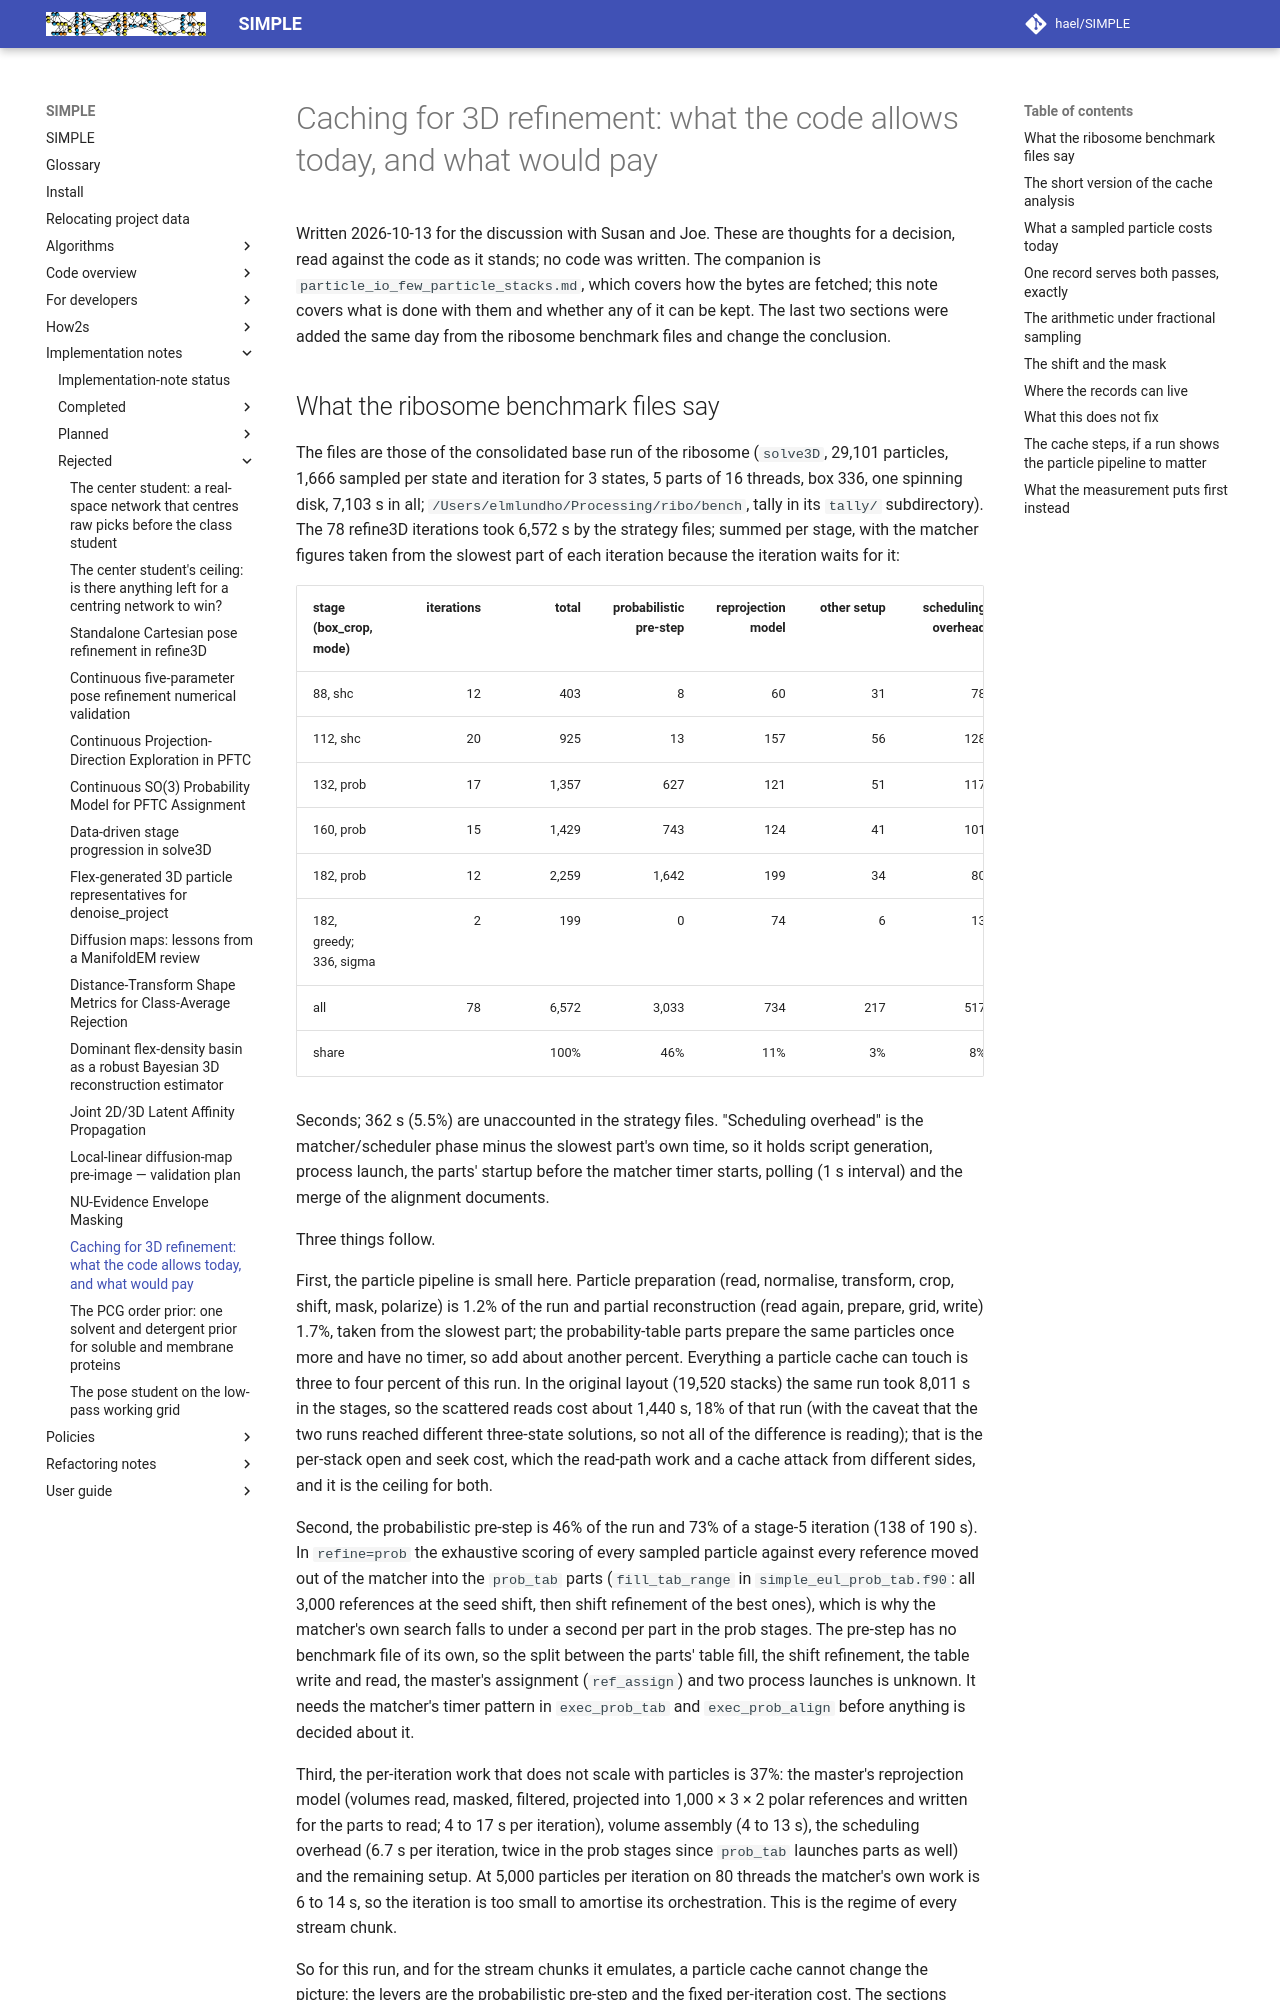

repository: hael/SIMPLE · page: implementation_notes/rejected/particle_caching_3D.html · generator: mkdocs

# Caching for 3D refinement: what the code allows today, and what would pay

Written 2026-10-13 for the discussion with Susan and Joe. These are thoughts
for a decision, read against the code as it stands; no code was written.
The companion is `particle_io_few_particle_stacks.md`, which covers how the
bytes are fetched; this note covers what is done with them and whether any of
it can be kept. The last two sections were added the same day from the
ribosome benchmark files and change the conclusion.

## What the ribosome benchmark files say

The files are those of the consolidated base run of the ribosome
(`solve3D`, 29,101 particles, 1,666 sampled per state and iteration for 3
states, 5 parts of 16 threads, box 336, one spinning disk, 7,103 s in all;
`/Users/elmlundho/Processing/ribo/bench`, tally in its `tally/`
subdirectory). The 78 refine3D iterations took 6,572 s by the strategy
files; summed per stage, with the matcher figures taken from the slowest
part of each iteration because the iteration waits for it:

| stage (box_crop, mode) | iterations | total | probabilistic pre-step | reprojection model | other setup | scheduling overhead | matcher, slowest part | of which particle preparation | of which partial reconstruction | assembly | of which volassemble |
| --- | ---: | ---: | ---: | ---: | ---: | ---: | ---: | ---: | ---: | ---: | ---: |
| 88, shc | 12 | 403 | 8 | 60 | 31 | 78 | 79 | 10 | 11 | 92 | 49 |
| 112, shc | 20 | 925 | 13 | 157 | 56 | 128 | 266 | 26 | 22 | 213 | 133 |
| 132, prob | 17 | 1,357 | 627 | 121 | 51 | 117 | 103 | 12 | 24 | 258 | 188 |
| 160, prob | 15 | 1,429 | 743 | 124 | 41 | 101 | 101 | 12 | 27 | 249 | 195 |
| 182, prob | 12 | 2,259 | 1,642 | 199 | 34 | 80 | 101 | 11 | 27 | 149 | 101 |
| 182, greedy; 336, sigma | 2 | 199 | 0 | 74 | 6 | 13 | 95 | 11 | 0 | 3 | 41 |
| all | 78 | 6,572 | 3,033 | 734 | 217 | 517 | 745 | 81 | 111 | 964 | 707 |
| share | | 100% | 46% | 11% | 3% | 8% | 11% | 1.2% | 1.7% | 15% | 11% |

Seconds; 362 s (5.5%) are unaccounted in the strategy files. "Scheduling
overhead" is the matcher/scheduler phase minus the slowest part's own time,
so it holds script generation, process launch, the parts' startup before the
matcher timer starts, polling (1 s interval) and the merge of the alignment
documents.

Three things follow.

First, the particle pipeline is small here. Particle preparation (read,
normalise, transform, crop, shift, mask, polarize) is 1.2% of the run and
partial reconstruction (read again, prepare, grid, write) 1.7%, taken from
the slowest part; the probability-table parts prepare the same particles once
more and have no timer, so add about another percent. Everything a particle
cache can touch is three to four percent of this run. In the original layout
(19,520 stacks) the same run took 8,011 s in the stages, so the scattered
reads cost about 1,440 s, 18% of that run (with the caveat that the two runs
reached different three-state solutions, so not all of the difference is
reading); that is the per-stack open and seek cost, which the read-path work
and a cache attack from different sides, and it is the ceiling for both.

Second, the probabilistic pre-step is 46% of the run and 73% of a stage-5
iteration (138 of 190 s). In `refine=prob` the exhaustive scoring of every
sampled particle against every reference moved out of the matcher into the
`prob_tab` parts (`fill_tab_range` in `simple_eul_prob_tab.f90`: all 3,000
references at the seed shift, then shift refinement of the best ones), which
is why the matcher's own search falls to under a second per part in the prob
stages. The pre-step has no benchmark file of its own, so the split between
the parts' table fill, the shift refinement, the table write and read, the
master's assignment (`ref_assign`) and two process launches is unknown. It
needs the matcher's timer pattern in `exec_prob_tab` and `exec_prob_align`
before anything is decided about it.

Third, the per-iteration work that does not scale with particles is 37%:
the master's reprojection model (volumes read, masked, filtered, projected
into 1,000 × 3 × 2 polar references and written for the parts to read; 4 to
17 s per iteration), volume assembly (4 to 13 s), the scheduling overhead
(6.7 s per iteration, twice in the prob stages since `prob_tab` launches
parts as well) and the remaining setup. At 5,000 particles per iteration on
80 threads the matcher's own work is 6 to 14 s, so the iteration is too small
to amortise its orchestration. This is the regime of every stream chunk.

So for this run, and for the stream chunks it emulates, a particle cache
cannot change the picture; the levers are the probabilistic pre-step and the
fixed per-iteration cost. The sections below stand as the analysis of what a
3D cache would be and how to build one without repeating the August result;
they are worth acting on only where the particle pipeline dominates, which is
the whole-dataset run on scattered stacks from a cold disk, not the chunk.
